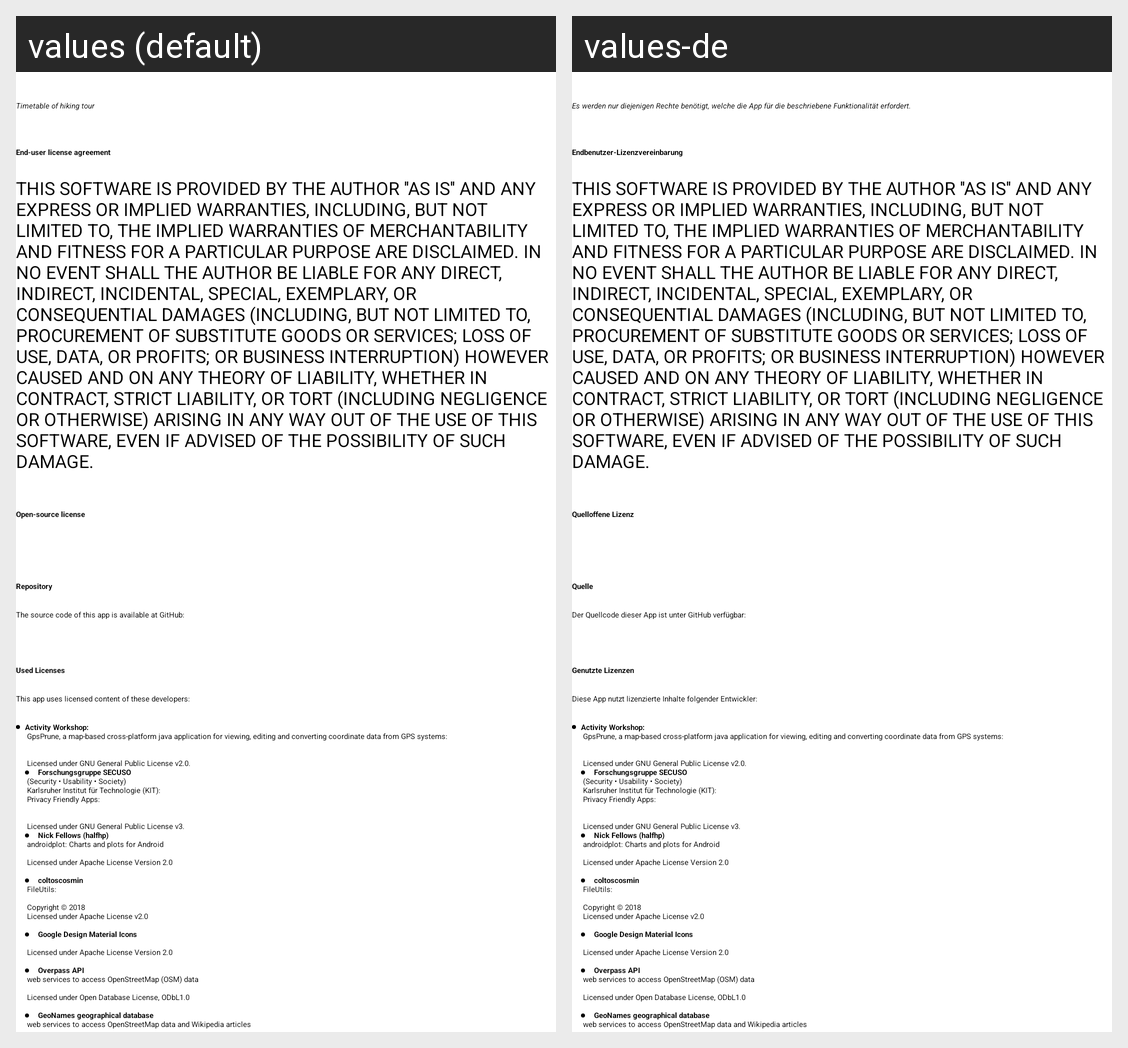

This grid shows one Android layout under two languages. Give, for every string resource on the screen, its name, the default text and each shown locale's text.
Android screen res/layout/include_eula.xml rendered under 2 locales, left to right: values (default), values-de. Device: Nexus 5 (rendered at 1080×1920; each locale shown at half size, 540×960, under a caption strip naming it); theme Theme.App.
Strings drawn on this screen, with the default value and each locale's value (text and hints the layout hard-codes, and strings that could not be matched under every locale, appear in the picture but are not listed):

app_description2
  values: Timetable of hiking tour
  values-de: Es werden nur diejenigen Rechte benötigt, welche die App für die beschriebene Funktionalität erfordert.

title_eula
  values: End-user license agreement
  values-de: Endbenutzer-Lizenzvereinbarung

app_eula
  values: THIS SOFTWARE IS PROVIDED BY THE AUTHOR ''AS IS'' AND ANY EXPRESS OR IMPLIED WARRANTIES, INCLUDING, BUT NOT LIMITED TO, THE IMPLIED WARRANTIES OF MERCHANTABILITY AND FITNESS FOR A PARTICULAR PURPOSE ARE DISCLAIMED. IN NO EVENT SHALL THE AUTHOR BE LIABLE FOR ANY DIRECT, INDIRECT, INCIDENTAL, SPECIAL, EXEMPLARY, OR CONSEQUENTIAL DAMAGES (INCLUDING, BUT NOT LIMITED TO, PROCUREMENT OF SUBSTITUTE …[clipped]
  values-de: THIS SOFTWARE IS PROVIDED BY THE AUTHOR ''AS IS'' AND ANY EXPRESS OR IMPLIED WARRANTIES, INCLUDING, BUT NOT LIMITED TO, THE IMPLIED WARRANTIES OF MERCHANTABILITY AND FITNESS FOR A PARTICULAR PURPOSE ARE DISCLAIMED. IN NO EVENT SHALL THE AUTHOR BE LIABLE FOR ANY DIRECT, INDIRECT, INCIDENTAL, SPECIAL, EXEMPLARY, OR CONSEQUENTIAL DAMAGES (INCLUDING, BUT NOT LIMITED TO, PROCUREMENT OF SUBSTITUTE …[clipped]  [not translated; the default value is used]

title_license
  values: Open-source license
  values-de: Quelloffene Lizenz

title_repositoy
  values: Repository
  values-de: Quelle

source_repositoy
  values: The source code of this app is available at GitHub: 
      https://github.com/biselliw/tour_navigator/
  values-de: Der Quellcode dieser App ist unter GitHub verfügbar: 
      https://github.com/biselliw/tour_navigator/

title_add_licenses
  values: Used Licenses
  values-de: Genutzte Lizenzen

used_licenses
  values: This app uses licensed content of these developers:
  values-de: Diese App nutzt lizenzierte Inhalte folgender Entwickler:

attribution
  values: Activity Workshop:
       GpsPrune, a map-based cross-platform java application for viewing, editing and converting coordinate data from GPS systems:
       https://activityworkshop.net/software/gpsprune
       https://github.com/activityworkshop/GpsPrune
       Licensed under GNU General Public License v2.0.
       Forschungsgruppe SECUSO
       (Security • Usability • Society)
       Karlsruher Institut für Technologie (KIT):
       Privacy …[clipped]
  values-de: Activity Workshop:
       GpsPrune, a map-based cross-platform java application for viewing, editing and converting coordinate data from GPS systems:
       https://activityworkshop.net/software/gpsprune
       https://github.com/activityworkshop/GpsPrune
       Licensed under GNU General Public License v2.0.
       Forschungsgruppe SECUSO
       (Security • Usability • Society)
       Karlsruher Institut für Technologie (KIT):
       Privacy …[clipped]  [not translated; the default value is used]
